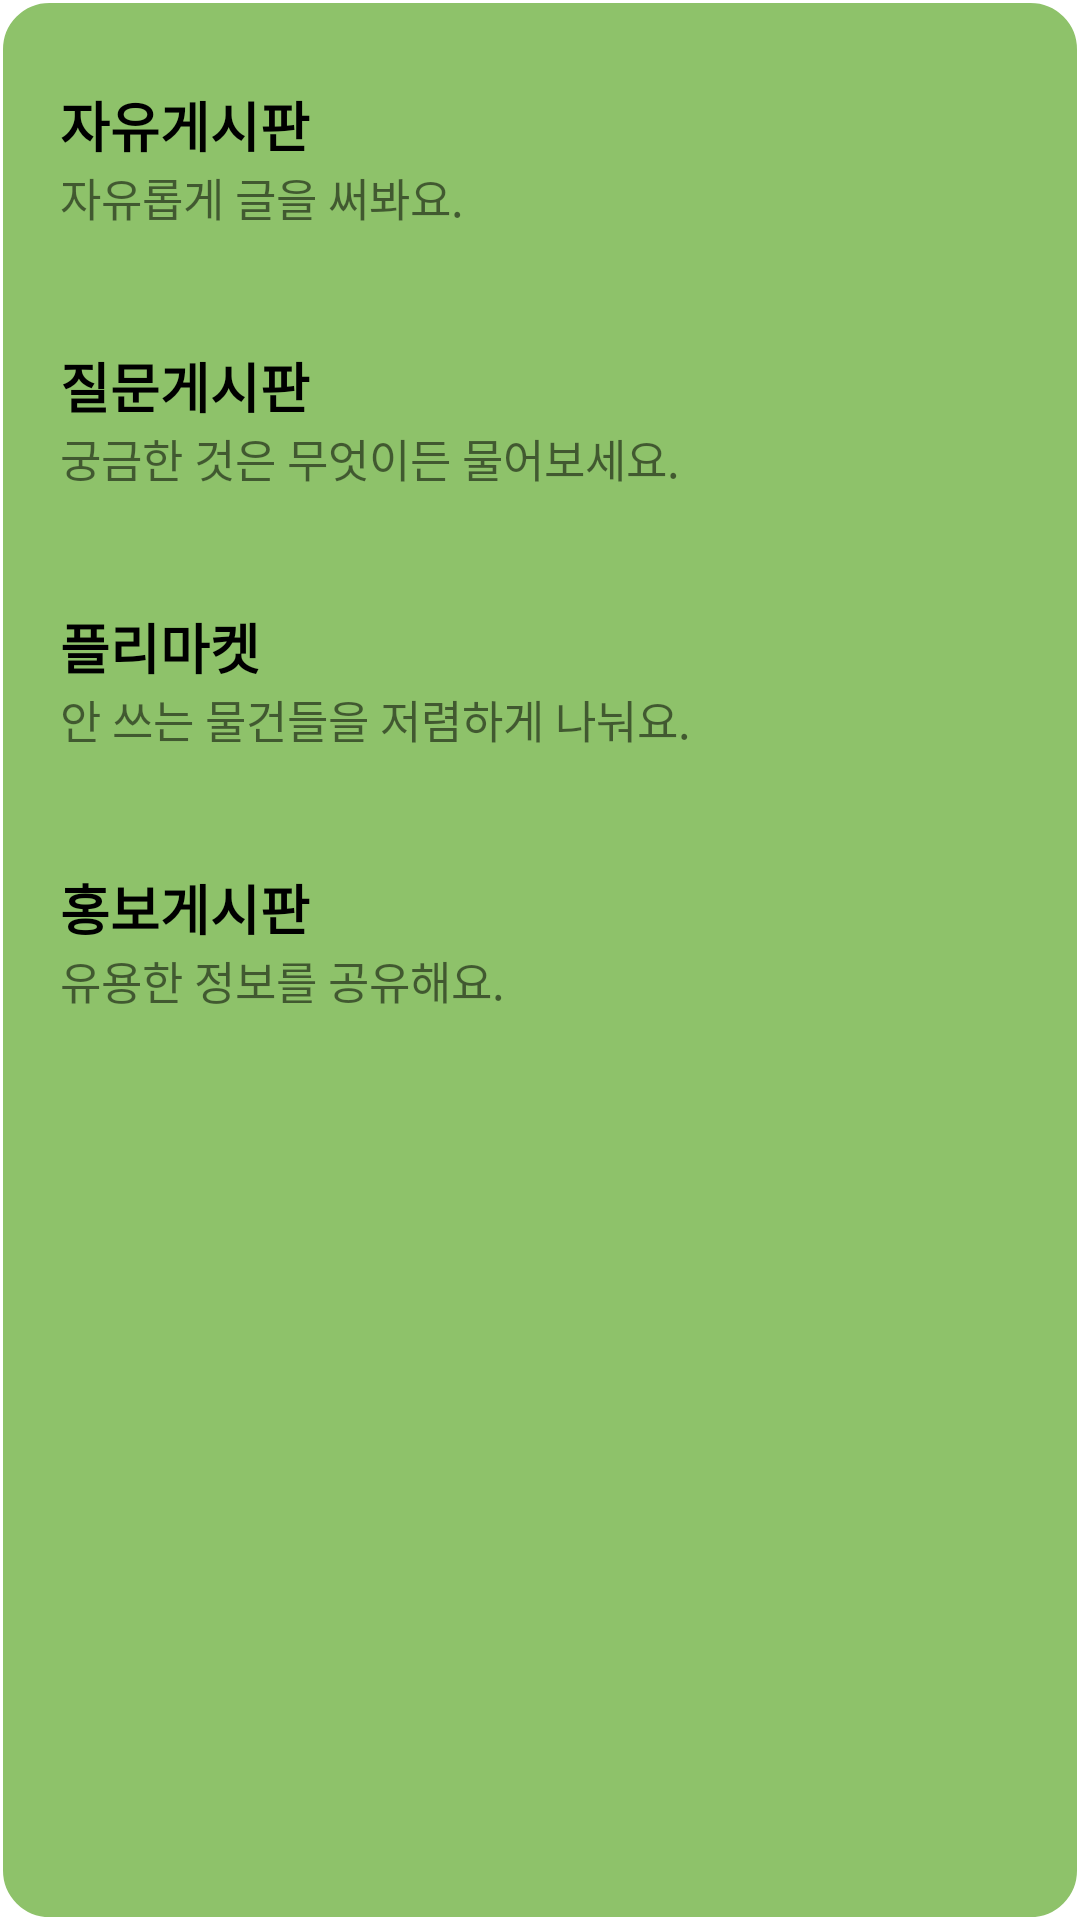

Here is an Android app screen rendered from its layout file. Give the layout XML and the strings, colors and styles it references.
<!-- AndroidManifest.xml: application theme Theme.Login -->
<!-- res/layout/fragment_board.xml -->
<?xml version="1.0" encoding="utf-8"?>
<LinearLayout xmlns:android="http://schemas.android.com/apk/res/android"
    xmlns:app="http://schemas.android.com/apk/res-auto"
    xmlns:tools="http://schemas.android.com/tools"
    android:layout_width="match_parent"
    android:layout_height="match_parent"
    android:orientation="vertical"
    android:background="@drawable/border"
    android:backgroundTint="@color/loading_color">


    <LinearLayout
        android:id="@+id/LinearLayout1"
        android:layout_width="380dp"
        android:layout_height="65dp"
        android:layout_marginLeft="20dp"
        android:layout_marginTop="20dp"
        android:gravity="center_vertical"
        android:orientation="vertical"
        app:layout_constraintEnd_toEndOf="parent"
        app:layout_constraintStart_toStartOf="parent"
        app:layout_constraintTop_toTopOf="parent">

        <TextView
            android:id="@+id/board_info_type"
            android:layout_width="wrap_content"
            android:layout_height="wrap_content"
            android:text="자유게시판"
            android:textColor="@color/black"
            android:textSize="18dp"
            android:textStyle="bold" />

        <TextView
            android:id="@+id/board_info_title"
            android:layout_width="wrap_content"
            android:layout_height="wrap_content"
            android:ellipsize="end"
            android:text="자유롭게 글을 써봐요."
            android:textSize="15dp" />
    </LinearLayout>

    <LinearLayout
        android:id="@+id/LinearLayout2"
        android:layout_width="380dp"
        android:layout_height="65dp"
        android:layout_marginTop="22dp"
        android:layout_marginLeft="20dp"
        android:gravity="center_vertical"
        android:orientation="vertical"
        app:layout_constraintEnd_toEndOf="parent"
        app:layout_constraintStart_toStartOf="parent"
        app:layout_constraintTop_toBottomOf="@+id/LinearLayout1">

        <TextView
            android:id="@+id/board_qa_type"
            android:layout_width="wrap_content"
            android:layout_height="wrap_content"
            android:text="질문게시판"
            android:textColor="@color/black"
            android:textSize="18dp"
            android:textStyle="bold" />

        <TextView
            android:id="@+id/board_qa_title"
            android:layout_width="wrap_content"
            android:layout_height="wrap_content"
            android:ellipsize="end"
            android:text="궁금한 것은 무엇이든 물어보세요."
            android:textSize="15dp" />

    </LinearLayout>

    <LinearLayout
        android:id="@+id/LinearLayout3"
        android:layout_width="380dp"
        android:layout_height="65dp"
        android:layout_marginLeft="20dp"
        android:layout_marginTop="22dp"
        android:gravity="center_vertical"
        android:orientation="vertical"
        app:layout_constraintEnd_toEndOf="parent"
        app:layout_constraintStart_toStartOf="parent"
        app:layout_constraintTop_toBottomOf="@+id/LinearLayout2">

        <TextView
            android:id="@+id/board_market_type"
            android:layout_width="wrap_content"
            android:layout_height="wrap_content"
            android:text="플리마켓"
            android:textColor="@color/black"
            android:textSize="18dp"
            android:textStyle="bold" />

        <TextView
            android:id="@+id/board_market_title"
            android:layout_width="wrap_content"
            android:layout_height="wrap_content"
            android:ellipsize="end"
            android:text="안 쓰는 물건들을 저렴하게 나눠요."
            android:textSize="15dp" />

    </LinearLayout>

    <LinearLayout
        android:id="@+id/LinearLayout4"
        android:layout_width="380dp"
        android:layout_height="65dp"
        android:layout_marginLeft="20dp"
        android:layout_marginTop="22dp"
        android:gravity="center_vertical"
        android:orientation="vertical"
        app:layout_constraintEnd_toEndOf="parent"
        app:layout_constraintStart_toStartOf="parent"
        app:layout_constraintTop_toBottomOf="@+id/LinearLayout3">

        <TextView
            android:id="@+id/board_ad_type"
            android:layout_width="wrap_content"
            android:layout_height="wrap_content"
            android:text="홍보게시판"
            android:textColor="@color/black"
            android:textSize="18dp"
            android:textStyle="bold" />

        <TextView
            android:id="@+id/board_ad_title"
            android:layout_width="wrap_content"
            android:layout_height="wrap_content"
            android:ellipsize="end"
            android:text="유용한 정보를 공유해요."
            android:textSize="15dp" />

    </LinearLayout>
</LinearLayout>
<!-- resources referenced by this layout -->
<resources>
  <color name="black">#FF000000</color>
  <color name="loading_color">#8EC26A</color>
  <!-- drawable border (drawable) -->
  <?xml version="1.0" encoding="utf-8"?>
  <layer-list xmlns:android="http://schemas.android.com/apk/res/android" >
  
      <item
          android:bottom="1dp"
          android:left="1dp"
          android:right="1dp"
          android:top="1dp">
          <shape android:shape="rectangle" >
              <stroke
                  android:width="1dp"
                  android:color="#303030" />
  
              <solid android:color="#FFF" />
              <corners
                  android:topLeftRadius="15dp"
                  android:topRightRadius="15dp"
                  android:bottomRightRadius="15dp"
                  android:bottomLeftRadius="15dp"/>
          </shape>
      </item>
  
  </layer-list>
  <style name="Theme.Login" parent="Theme.MaterialComponents.DayNight.DarkActionBar">
          
          <item name="colorPrimary">@color/loading_color</item>
          <item name="colorPrimaryVariant">@color/loading_color</item>
          <item name="colorOnPrimary">@color/white</item>
          <item name="android:textColorPrimary">@color/black</item>
          
          <item name="colorSecondary">@color/teal_200</item>
          <item name="colorSecondaryVariant">@color/teal_700</item>
          <item name="colorOnSecondary">@color/black</item>
          
          <item name="android:statusBarColor" tools:targetApi="l">?attr/colorPrimaryVariant</item>
          <item name="android:windowLightStatusBar" tools:targetApi="m">true</item>
          <item name="android:windowActionBar" />
          
      </style>
  <color name="white">#FFFFFFFF</color>
  <color name="teal_200">#FF03DAC5</color>
  <color name="teal_700">#FF018786</color>
</resources>
